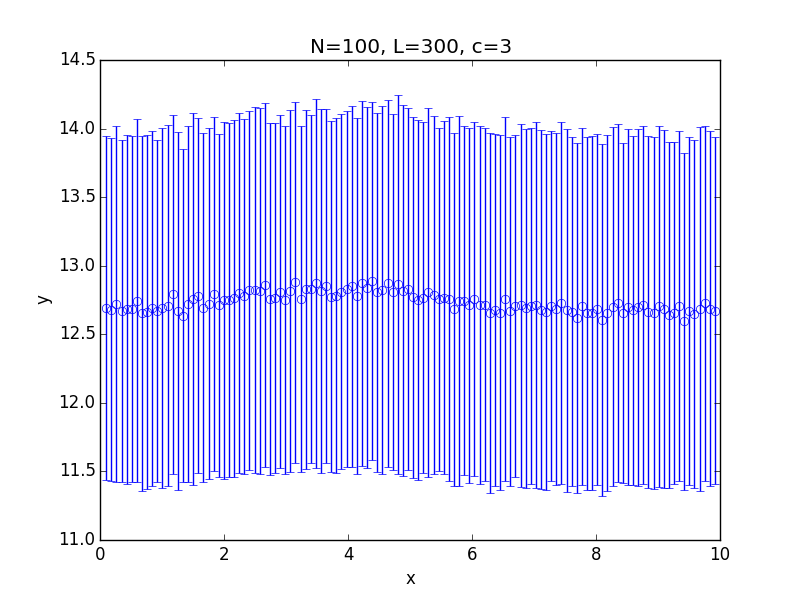

The file beside this chart, header and first rows:
x; 0.100000; 0.182500; 0.265000; 0.347500; 0.430000; 0.512500; 0.595000; 0.677500; 0.760000; 0.842500; 0.925000; 1.007500; 1.090000; 1.172500; 1.255000; 1.337500; 1.420000; 1.502500; 1.585000; 1.667500; 1.750000; 1.832500; 1.915000
y; 12.69; 12.68; 12.72; 12.67; 12.68; 12.69; 12.74; 12.65; 12.66; 12.69; 12.67; 12.69; 12.71; 12.79; 12.67; 12.64; 12.72; 12.76; 12.78; 12.7; 12.72; 12.79; 12.71
std; 1.252; 1.251; 1.299; 1.248; 1.271; 1.259; 1.324; 1.294; 1.29; 1.294; 1.246; 1.312; 1.316; 1.309; 1.304; 1.214; 1.299; 1.356; 1.297; 1.271; 1.282; 1.288; 1.252
